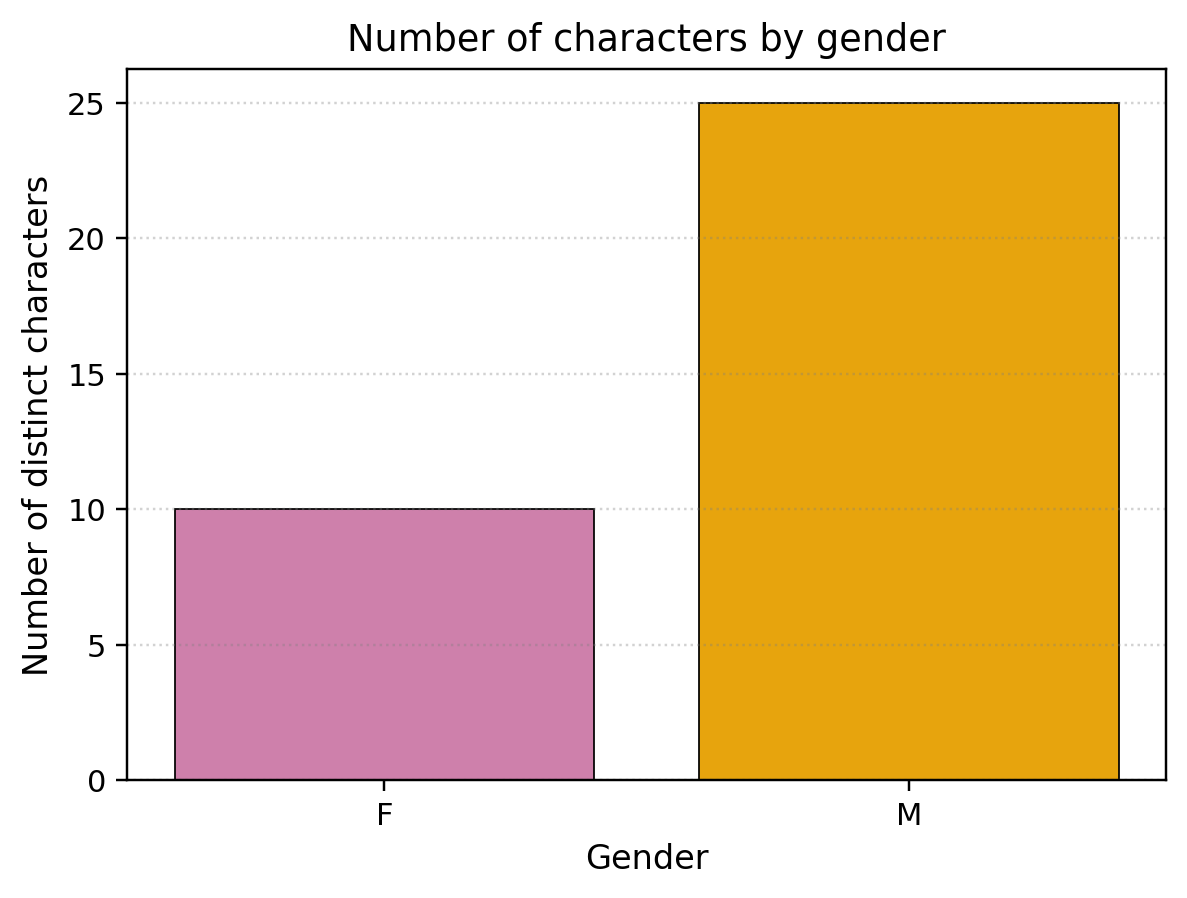

Values plotted in this chart, from the file beside it:
gender, n
F, 10
M, 25
